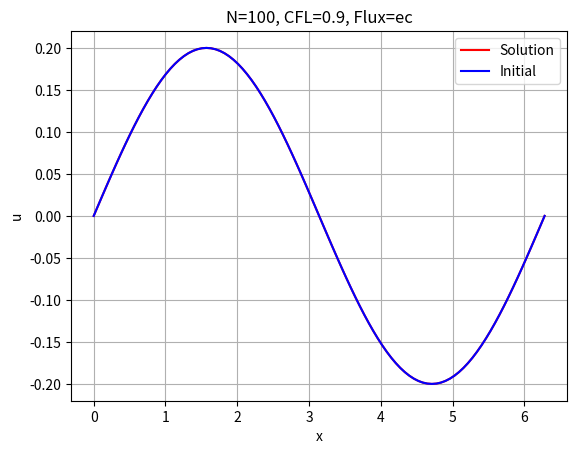

The matplotlib source for this figure: (Note: this script raises an exception after producing the figure.)
"""
Solve burger with periodic bc
Central finite difference in space
RK4 for time integration for du/dt = r(u)
"""
import numpy as np
import matplotlib.pyplot as plt
import argparse

def uinit(x):
    return 0.2 * np.sin(x)

def flux(u):
    return 0.5 * u**2

# Returns -f_x using central difference
def rhs_cent(h, u):
    r = np.empty_like(u)
    f = flux(u)
    r[0]    = -(0.5/h)*(f[1]  - f[-2])    # first point
    r[1:-1] = -(0.5/h)*(f[2:] - f[0:-2]) # second to last but one
    r[-1]   = r[0]                       # last is same as first
    return r

# Energy conserving central flux
def flux_ec(ul, ur):
    return (1.0/6.0) * (ul**2 + ul * ur + ur**2)

# Returns -f_x using central difference
def rhs_ec(h, u):
    uim1 = np.roll(u,1)
    ui   = u
    f    = flux_ec(uim1, ui)
    r       = np.empty_like(u)
    r[0:-1] = -(1.0/h)*(f[1:]  - f[0:-1]) # first point
    r[-1]   = r[0]                        # last is same as first
    return r

# Grid has N+1 points with x[0] = x[N]
def solve(N, cfl, Tf, flux):
    if flux == 'cent':
        rhs = rhs_cent
    else:
        rhs = rhs_ec

    xmin, xmax = 0.0, 2.0 * np.pi
    h = (xmax - xmin)/N
    x = np.linspace(xmin, xmax, N+1)
    u = uinit(x)

    fig = plt.figure()
    ax = fig.add_subplot(111)
    line1, = ax.plot(x, u, 'r')
    line2, = ax.plot(x, u, 'b')
    ax.set_xlabel('x'); ax.set_ylabel('u'); plt.grid(True)
    plt.legend(('Solution','Initial'))
    plt.title('N='+str(N)+', CFL='+str(cfl)+', Flux='+flux)
    plt.draw(); plt.pause(0.1)
    wait = input("Press enter to continue ")

    t, it = 0.0, 0
    tdata, edata = [], []
    while t < Tf:
        dt= cfl * h / np.abs(u).max()
        k0 = rhs(h, u)
        k1 = rhs(h, u+0.5*dt*k0)
        k2 = rhs(h, u+0.5*dt*k1)
        k3 = rhs(h, u+dt*k2)
        u += (dt/6)*(k0 + 2*k1 + 2*k2 + k3)
        t += dt; it += 1
        energy = h * np.sum(u[0:-1]**2)
        tdata.append(t); edata.append(energy)
        line1.set_ydata(u)
        plt.ylim(u.min(), u.max())
        plt.draw(); plt.pause(0.1)
    tdata, edata = np.array(tdata), np.array(edata)
    edata = (edata - edata[0])/edata[0]
    plt.figure()
    plt.plot(tdata, edata)
    plt.xlabel('Time, t'); plt.ylabel('Energy, (E(t) - E(0))/E(0)')
    plt.show()

# Get arguments
parser = argparse.ArgumentParser()
parser.add_argument('-N', type=int, help='Number of cells', default=100)
parser.add_argument('-cfl', type=float, help='CFL number', default=0.9)
parser.add_argument('-Tf', type=float, help='Final time', default=10.0)
parser.add_argument('-flux', choices=('cent','ec'), help='Numerical flux', 
                    default='ec')
args = parser.parse_args()

# Run the solver
solve(args.N, args.cfl, args.Tf, args.flux)
